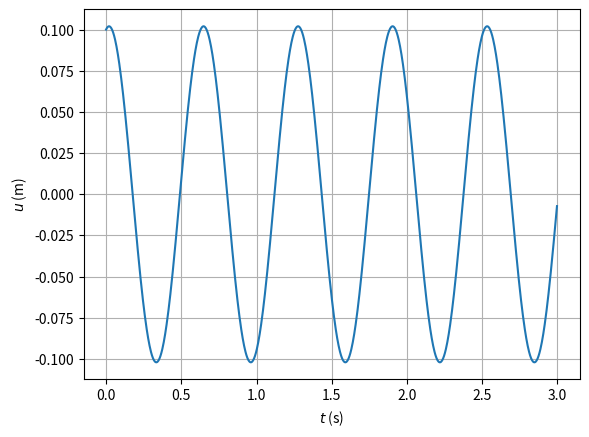

Source code (Python):
"""
Created on Mon Feb 19 20:04:49 2018

[redacted]
"""

"""
2 Python script to calculate the response of a SDOF
3 using the central difference method
4 """
#%% Importing packages
import numpy as np
import matplotlib . pyplot as plt

#%% SDOF Constants
k = 1.0e4 # SDOF stiffness
m = 100. # SDOF mass
c = 0. # SDOF damping constant

#%% Time and force vectors
tfinal = 3. # Simulation time
dt = np.pi /1000. # Delta time
t = np.array ( range ( int ( tfinal / dt )+1)) * dt # Time vector
p = np.zeros ( t.shape ) # Force vector

#%% Vectors displacement , velocity and acceleration
u = np.zeros ( t.shape )
udot = np.zeros ( t.shape )
uddot = np.zeros ( t.shape )

#%% Setting initial conditions for displacement and velocity
u [0] = 0.1
udot [0] = 0.2

#%% Parameters of the structure
wn = np . sqrt ( k / m )
Tn = 2* np . pi / wn

#%% Initial parameters for central difference method
uddot [0] = ( p [0] - c * udot [0] -k * u [0])/ m
u [ -1] = u [0] - dt * udot [0] + ( dt )**2 * uddot [0] / 2
khat = m /( dt **2) + c /(2* dt )
a = m /( dt **2) - c /(2* dt )
b = k - (2* m )/( dt **2)

#%% Main loop for central difference method
for i in range ( len ( t ) - 1):
    pihat = p [ i ] - a * u [i -1] - b * u [ i ]
    u [ i +1] = pihat / khat

#%% Plotting
plt . clf ()
plt . plot (t , u )
plt . xlabel ('$t$ (s)')
plt . ylabel ('$u$ (m)')
plt . grid ()
